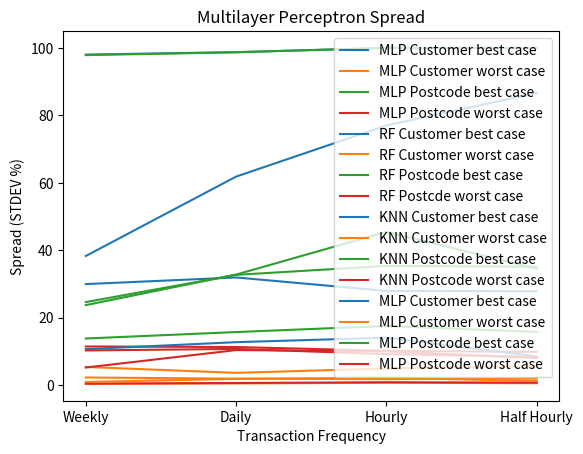

Source code (Python):
import pandas as pd
import matplotlib.pyplot as plt
import seaborn as sns

# Visualise results
x_cats = ['Weekly', 'Daily', 'Hourly', 'Half Hourly']

mlp_cust_best = [38.31, 61.85, 77.01, 86.66]
mlp_cust_worst = [2.28, 1.93, 1.78, 1.95]
mlp_post_best = [23.74, 32.8, 45.46, 34.55]
mlp_post_worst = [11.48, 11.31, 10.2, 9.85]

plot_mlp = pd.DataFrame({
    'cats': x_cats,
    'MLP Customer best case': mlp_cust_best,
    'MLP Customer worst case': mlp_cust_worst,
    'MLP Postcode best case': mlp_post_best,
    'MLP Postcode worst case': mlp_post_worst
})
sns.lineplot(x='cats', y='value', hue='variable', sort=False,
             data=pd.melt(plot_mlp, ['cats']))
plt.title("Multilayer Perceptron Results")
plt.xlabel('Transaction Frequency')
plt.ylabel('Accuracy (%)')
plt.legend()
plt.show()

rf_cust_best = [98.02, 98.75, 100.00, 100.00]
rf_cust_worst = [0.37, 0.51, 0.71, 0.58]
rf_post_best = [97.87, 98.70, 100.00, 100.00]
rf_post_worst = [0.47, 0.65, 0.87, 0.75]

plot_rf = pd.DataFrame({
    'cats': x_cats,
    'RF Customer best case': rf_cust_best,
    'RF Customer worst case': rf_cust_worst,
    'RF Postcode best case': rf_post_best,
    'RF Postcde worst case': rf_post_worst
})
sns.lineplot(x='cats', y='value', hue='variable', sort=False,
             data=pd.melt(plot_rf, ['cats']))
plt.title("Random Forest Results")
plt.xlabel('Transaction Frequency')
plt.ylabel('Accuracy (%)')
plt.legend()
plt.show()

knn_cust_best = [10.68, 12.75, 14.08, 8.55]
knn_cust_worst = [0.95, 1.86, 2.22, 1.21]
knn_post_best = [13.84, 15.75, 17.56, 15.78]
knn_post_worst = [10.30, 10.75, 9.22, 8.37]

plot_knn = pd.DataFrame({
    'cats': x_cats,
    'KNN Customer best case': knn_cust_best,
    'KNN Customer worst case': knn_cust_worst,
    'KNN Postcode best case': knn_post_best,
    'KNN Postcode worst case': knn_post_worst
})
sns.lineplot(x='cats', y='value', hue='variable', sort=False,
             data=pd.melt(plot_knn, ['cats']))
plt.title("K-Nearest Neighbours Results")
plt.xlabel('Transaction Frequency')
plt.ylabel('Accuracy (%)')
plt.legend()
plt.show()

mlp_cust_best = [29.97, 31.94, 27.94, 27.87]
mlp_cust_worst = [5.4, 3.65, 4.95, 5.66]
mlp_post_best = [24.64, 32.71, 35.37, 35.11]
mlp_post_worst = [5.23, 10.4, 10.05, 8.03]

plot_mlp_spread = pd.DataFrame({
    'cats': x_cats,
    'MLP Customer best case': mlp_cust_best,
    'MLP Customer worst case': mlp_cust_worst,
    'MLP Postcode best case': mlp_post_best,
    'MLP Postcode worst case': mlp_post_worst
})
sns.lineplot(x='cats', y='value', hue='variable', sort=False,
             data=pd.melt(plot_mlp_spread, ['cats']))
plt.title("Multilayer Perceptron Spread")
plt.xlabel('Transaction Frequency')
plt.ylabel('Spread (STDEV %)')
plt.legend()
plt.show()
